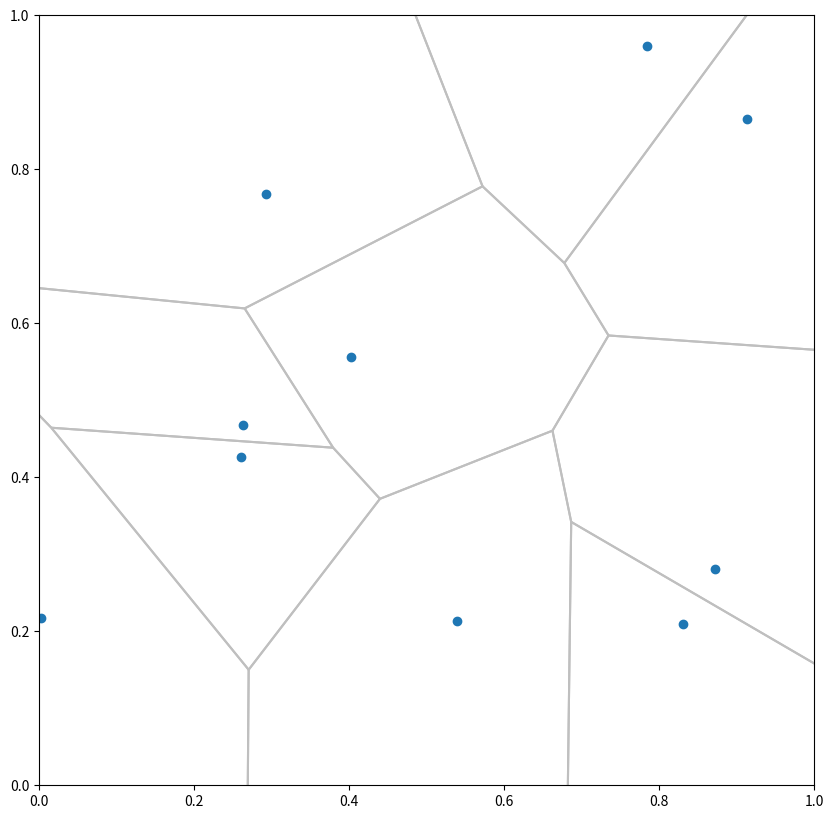

The matplotlib source for this figure:
import numpy as np
import matplotlib
import matplotlib.pyplot as plt


def circumcircle(P1, P2, P3):
    '''
    Adapted from:
    http://local.wasp.uwa.edu.au/~pbourke/geometry/circlefrom3/Circle.cpp
    '''
    delta_a = P2 - P1
    delta_b = P3 - P2
    if np.abs(delta_a[0]) <= 0.000000001 and np.abs(delta_b[1]) <= 0.000000001:
        center_x = 0.5 * (P2[0] + P3[0])
        center_y = 0.5 * (P1[1] + P2[1])
    else:
        aSlope = delta_a[1] / delta_a[0]
        bSlope = delta_b[1] / delta_b[0]
        if np.abs(aSlope - bSlope) <= 0.000000001:
            return None
        center_x = (aSlope * bSlope * (P1[1] - P3[1]) + bSlope * (P1[0] + P2[0]) - aSlope * (P2[0] + P3[0])) / (2 * (bSlope - aSlope))
        center_y = -1 * (center_x - (P1[0] + P2[0]) / 2) / aSlope + (P1[1] + P2[1]) / 2
    return center_x, center_y


def voronoi(X, Y):
    P = np.zeros((X.size + 4, 2))
    P[:X.size, 0], P[:Y.size, 1] = X, Y
    # We add four points at "infinity"
    m = max(np.abs(X).max(), np.abs(Y).max()) * 1e5
    P[X.size:, 0] = -m, -m, +m, +m
    P[Y.size:, 1] = -m, +m, -m, +m
    D = matplotlib.tri.Triangulation(P[:, 0], P[:, 1])
    T = D.triangles
    n = T.shape[0]
    C = np.zeros((n, 2))
    for i in range(n):
        C[i] = circumcircle(P[T[i, 0]], P[T[i, 1]], P[T[i, 2]])
    X, Y = C[:, 0], C[:, 1]
    segments = []
    for i in range(n):
        for j in range(3):
            k = D.neighbors[i][j]
            if k != -1:
                segments.append([(X[i], Y[i]), (X[k], Y[k])])
    return segments


if __name__ == '__main__':
    X = np.random.random(10)
    Y = np.random.random(10)
    fig = plt.figure(figsize=(10, 10))
    axes = plt.subplot(1, 1, 1)
    plt.scatter(X, Y)
    segments = voronoi(X, Y)
    lines = matplotlib.collections.LineCollection(segments, color='0.75')
    axes.add_collection(lines)
    plt.axis([0, 1, 0, 1])
    plt.show()
